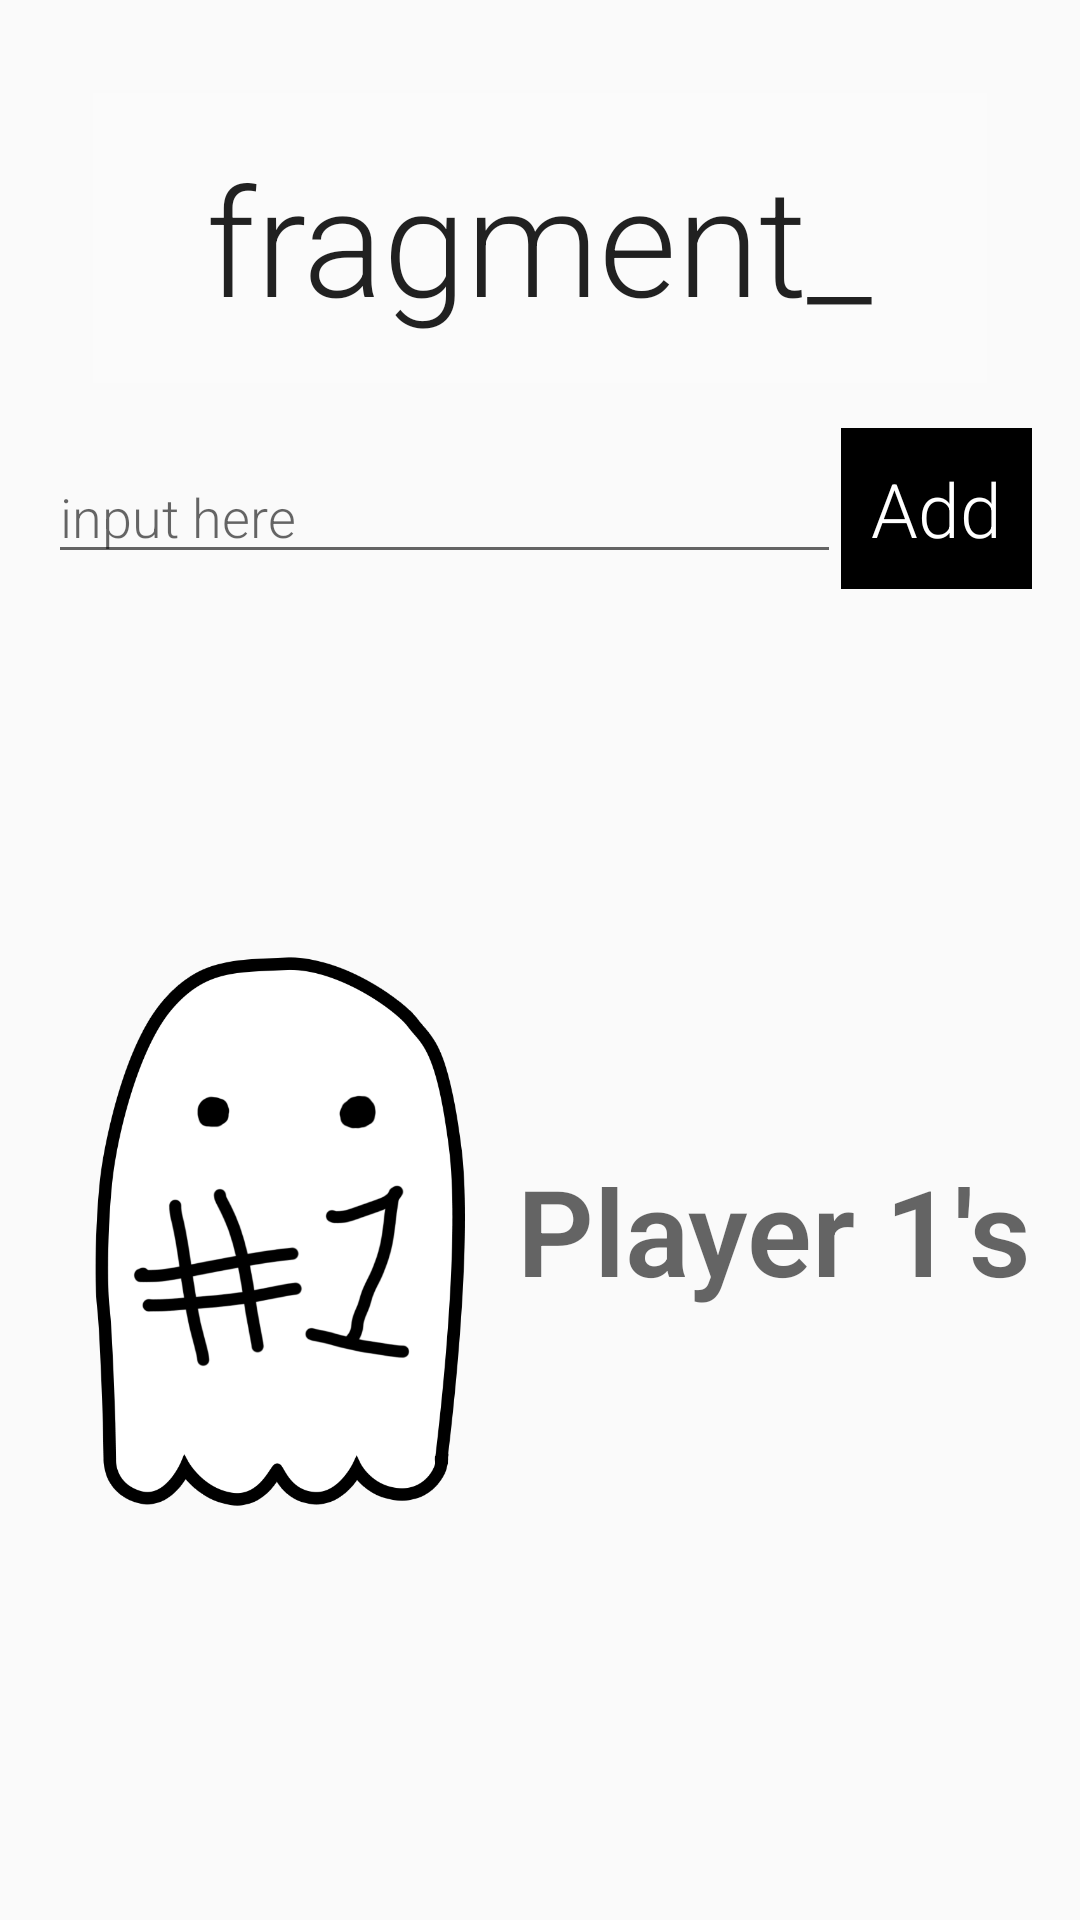

Here is an Android app screen rendered from its layout file. Give the layout XML and the strings, colors and styles it references.
<!-- AndroidManifest.xml: application theme AppTheme -->
<!-- res/layout/activity_ghost_in_game.xml -->
<LinearLayout
    xmlns:android="http://schemas.android.com/apk/res/android"
    xmlns:tools="http://schemas.android.com/tools"
    android:layout_width="match_parent"
    android:layout_height="match_parent"
    android:paddingLeft="@dimen/activity_horizontal_margin"
    android:paddingRight="@dimen/activity_horizontal_margin"
    android:paddingTop="@dimen/activity_vertical_margin"
    android:paddingBottom="@dimen/activity_vertical_margin"
    android:orientation="vertical"
    tools:context="nl.mprog.ghost.GhostInGame"
    android:background="@mipmap/user1turn_bg">


    <FrameLayout
        android:layout_width="match_parent"
        android:layout_height="wrap_content"
        android:padding="15dp"
        android:background="#30ffffff"
        android:layout_margin="15dp">

        <TextView
            android:id="@+id/current_fragment_text"
            android:layout_width="wrap_content"
            android:layout_height="wrap_content"
            android:textAppearance="?android:attr/textAppearanceLarge"
            android:text="@string/fragment_placeholder_text"
            android:layout_gravity="center_horizontal"
            android:textSize="50sp" />

    </FrameLayout>

    <LinearLayout
        android:orientation="horizontal"
        android:layout_width="match_parent"
        android:layout_height="wrap_content">

        <EditText
            android:id="@+id/userinput_editText"
            android:layout_width="wrap_content"
            android:layout_height="wrap_content"
            android:layout_weight="1"
            android:hint="@string/userinput_hint_text" />

        <Button
            android:id="@+id/add_letter_button"
            android:layout_width="wrap_content"
            android:layout_height="wrap_content"
            android:text="@string/add_letter_button_text"
             />

    </LinearLayout>

    <LinearLayout
        android:orientation="horizontal"
        android:layout_width="match_parent"
        android:layout_height="match_parent">

        <ImageView
            android:id="@+id/char_imageView"
            android:layout_width="wrap_content"
            android:layout_height="wrap_content"
            android:layout_gravity="center_vertical"
            android:src="@mipmap/charc_no1"
            android:layout_weight="1" />

        <TextView
            android:id="@+id/playerturn_text"
            android:layout_width="wrap_content"
            android:layout_height="wrap_content"
            android:textAppearance="?android:attr/textAppearanceMedium"
            android:text="@string/playerturn_placeholder_text"
            android:layout_gravity="center_vertical"
            android:textSize="40sp"
            android:textStyle="bold" />
    </LinearLayout>

</LinearLayout>
<!-- resources referenced by this layout -->
<resources>
  <dimen name="activity_horizontal_margin">16dp</dimen>
  <dimen name="activity_vertical_margin">16dp</dimen>
  <!-- mipmap charc_no1: png bitmap (mipmap-hdpi, 81684 bytes) -->
  <!-- mipmap user1turn_bg: png bitmap (drawable, 65092 bytes) -->
  <string name="add_letter_button_text">Add</string>
  <string name="fragment_placeholder_text">fragment_</string>
  <string name="playerturn_placeholder_text">Player 1\'s</string>
  <string name="userinput_hint_text">input here</string>
  <style name="AppTheme" parent="Theme.AppCompat.Light.DarkActionBar">
          <item name="android:fontFamily">sans-serif-light</item>
          <item name="android:buttonStyle">@style/Button</item>
      </style>
  <style name="Button" parent="android:style/Widget.Button">
          <item name="android:textColor">#ffffff</item>
          <item name="android:background">#000000</item>
          <item name="android:padding">10dp</item>
          <item name="android:textSize">25sp</item>
      </style>
</resources>
